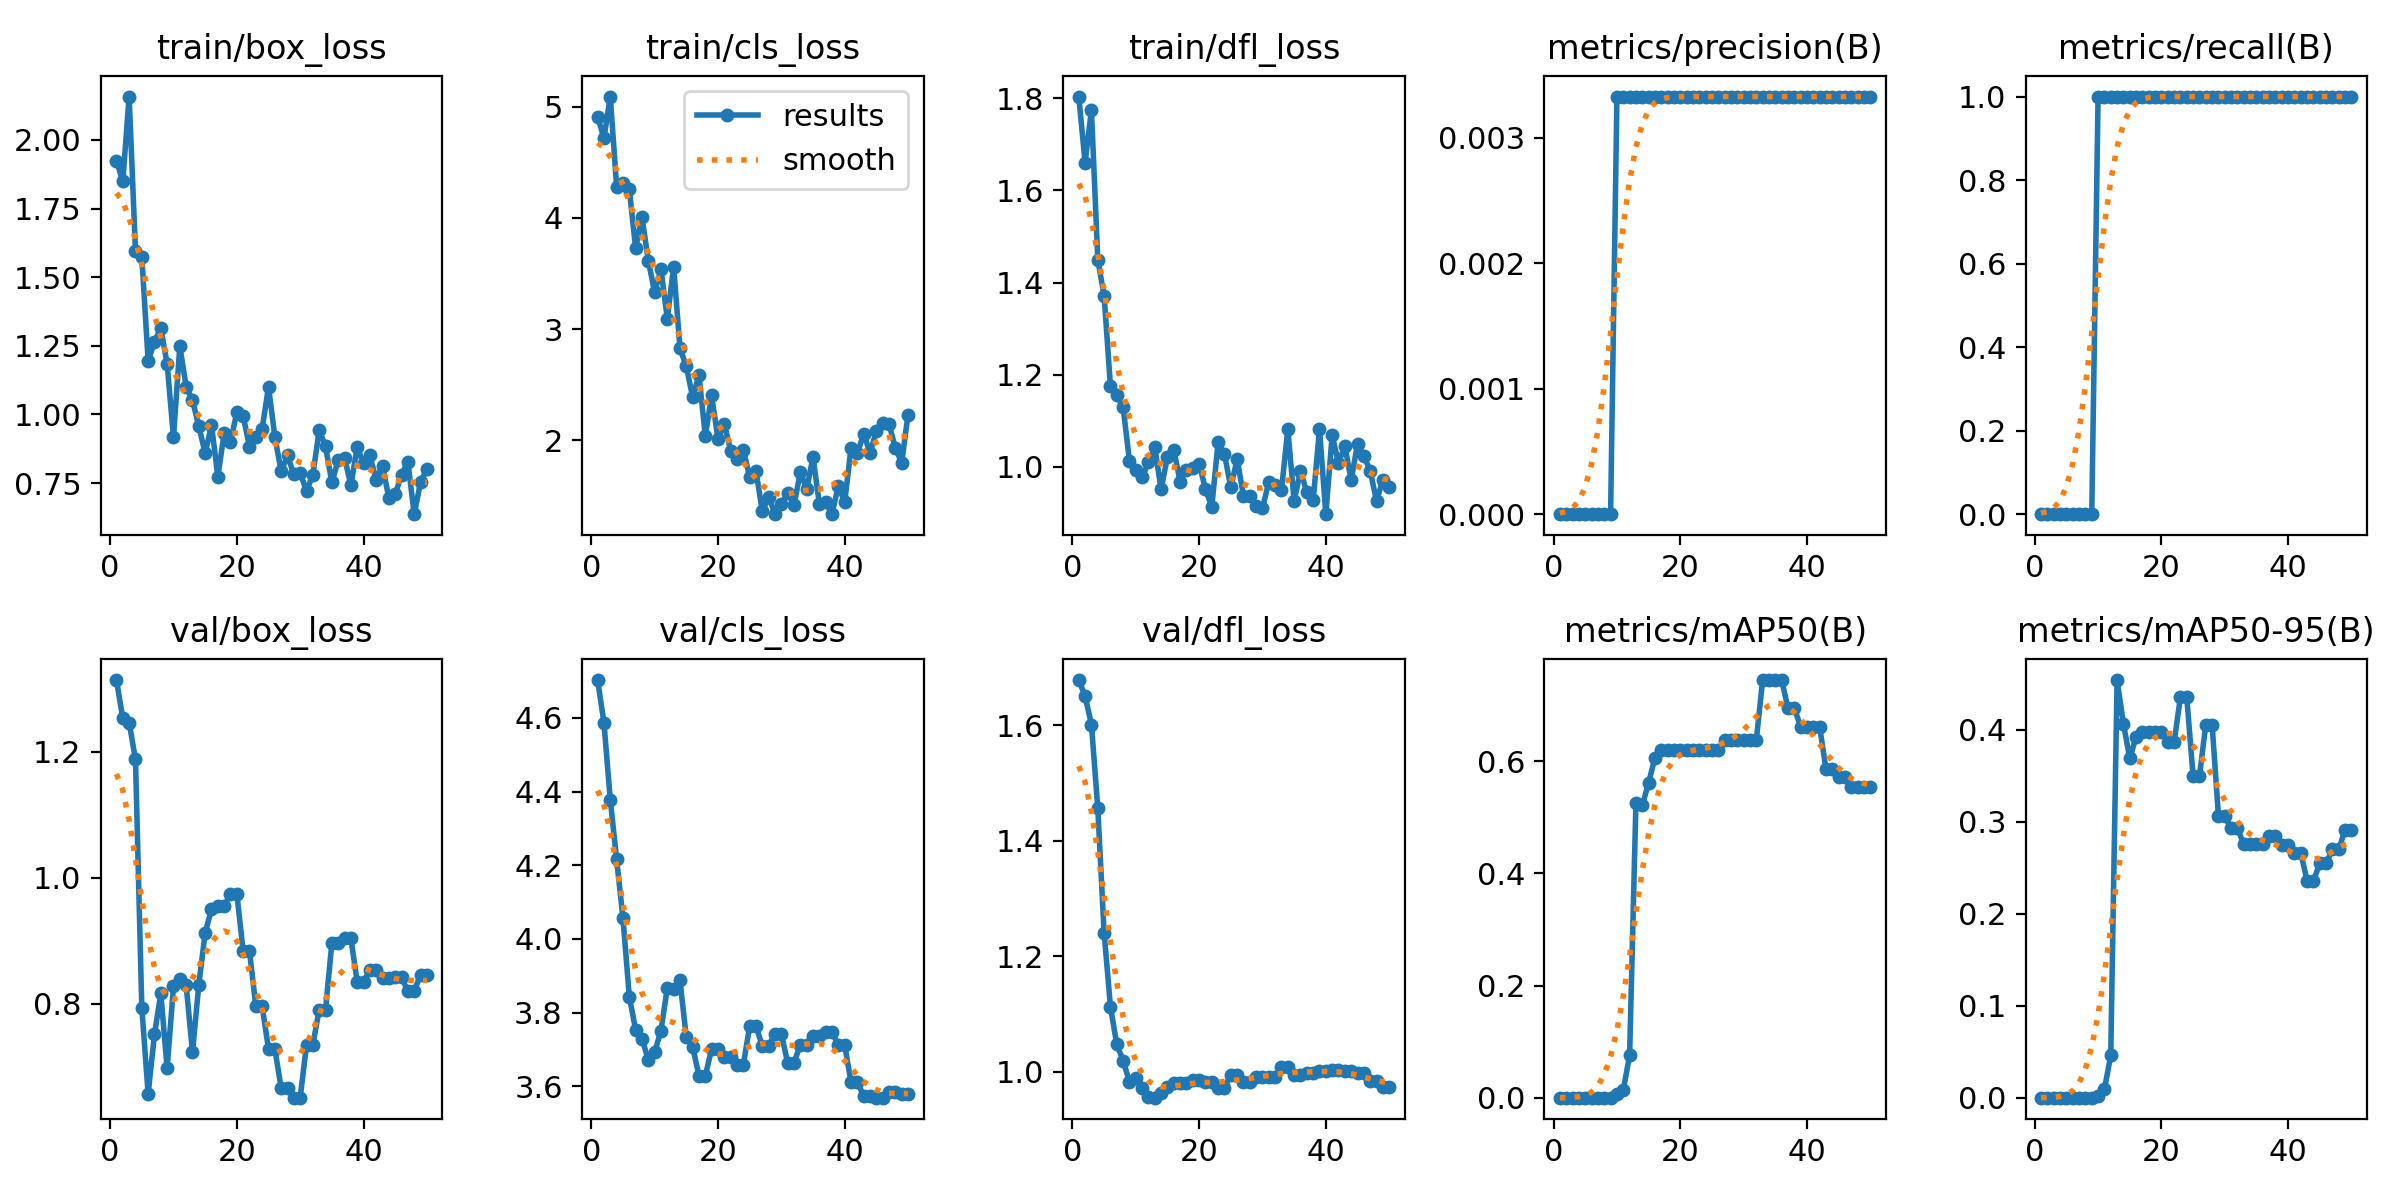

The data file committed next to this chart (first rows):
epoch, time, train/box_loss, train/cls_loss, train/dfl_loss, metrics/precision(B), metrics/recall(B), metrics/mAP50(B), metrics/mAP50-95(B), val/box_loss, val/cls_loss, val/dfl_loss, lr/pg0, lr/pg1, lr/pg2
1, 2.912, 1.924, 4.91, 1.804, 0, 0, 0, 0, 1.314, 4.703, 1.679, 0, 0, 0
2, 5.887, 1.849, 4.715, 1.66, 0, 0, 0, 0, 1.253, 4.587, 1.651, 1.9604e-05, 1.9604e-05, 1.9604e-05
3, 9.183, 2.158, 5.09, 1.775, 0, 0, 0, 0, 1.247, 4.377, 1.602, 3.8416e-05, 3.8416e-05, 3.8416e-05
4, 12.84, 1.597, 4.28, 1.45, 0, 0, 0, 0, 1.188, 4.216, 1.457, 5.6436e-05, 5.6436e-05, 5.6436e-05
5, 16.91, 1.574, 4.314, 1.372, 0, 0, 0, 0, 0.7937, 4.057, 1.241, 7.3664e-05, 7.3664e-05, 7.3664e-05
6, 20.86, 1.195, 4.258, 1.175, 0, 0, 0, 0, 0.6562, 3.844, 1.113, 9.01e-05, 9.01e-05, 9.01e-05
7, 24.51, 1.264, 3.728, 1.155, 0, 0, 0, 0, 0.7509, 3.754, 1.048, 0.0001057, 0.0001057, 0.0001057
8, 28.1, 1.316, 4.007, 1.129, 0, 0, 0, 0, 0.816, 3.73, 1.02, 0.0001206, 0.0001206, 0.0001206
9, 31.99, 1.183, 3.615, 1.013, 0, 0, 0, 0, 0.6969, 3.671, 0.9828, 0.0001347, 0.0001347, 0.0001347
10, 35.45, 0.9166, 3.331, 0.9939, 0.00333, 1, 0.00649, 0.0017, 0.8276, 3.692, 0.9889, 0.0001479, 0.0001479, 0.0001479
11, 38.78, 1.249, 3.538, 0.9772, 0.00333, 1, 0.01325, 0.00899, 0.8387, 3.751, 0.9725, 0.0001604, 0.0001604, 0.0001604
12, 42.1, 1.101, 3.092, 1.01, 0.00333, 1, 0.07566, 0.04591, 0.829, 3.867, 0.9564, 0.0001721, 0.0001721, 0.0001721
13, 45.6, 1.051, 3.56, 1.042, 0.00333, 1, 0.5262, 0.4541, 0.7228, 3.865, 0.9552, 0.000183, 0.000183, 0.000183
14, 49.14, 0.9574, 2.828, 0.9511, 0.00333, 1, 0.5213, 0.4065, 0.8299, 3.887, 0.9633, 0.0001931, 0.0001931, 0.0001931
15, 52.67, 0.8581, 2.664, 1.022, 0.00333, 1, 0.5617, 0.3688, 0.9126, 3.733, 0.9728, 0.0002024, 0.0002024, 0.0002024
16, 56.18, 0.9619, 2.388, 1.037, 0.00333, 1, 0.6061, 0.392, 0.9499, 3.707, 0.9801, 0.0002109, 0.0002109, 0.0002109
17, 59.67, 0.7733, 2.584, 0.9677, 0.00333, 1, 0.62, 0.3979, 0.9548, 3.628, 0.9802, 0.0002186, 0.0002186, 0.0002186
18, 62.9, 0.9314, 2.04, 0.9937, 0.00333, 1, 0.62, 0.3979, 0.9548, 3.628, 0.9802, 0.0002256, 0.0002256, 0.0002256
19, 66.37, 0.8992, 2.403, 0.997, 0.00333, 1, 0.62, 0.398, 0.9743, 3.702, 0.985, 0.0002317, 0.0002317, 0.0002317
20, 69.6, 1.008, 2.011, 1.007, 0.00333, 1, 0.62, 0.398, 0.9743, 3.702, 0.985, 0.000237, 0.000237, 0.000237
21, 73.16, 0.9941, 2.148, 0.9517, 0.00333, 1, 0.62, 0.3862, 0.8834, 3.68, 0.9829, 0.0002416, 0.0002416, 0.0002416
22, 76.57, 0.8819, 1.907, 0.9132, 0.00333, 1, 0.62, 0.3862, 0.8834, 3.68, 0.9829, 0.0002454, 0.0002454, 0.0002454
23, 80.05, 0.9172, 1.833, 1.054, 0.00333, 1, 0.62, 0.4355, 0.7953, 3.658, 0.9714, 0.0002483, 0.0002483, 0.0002483
24, 83.45, 0.9476, 1.917, 1.028, 0.00333, 1, 0.62, 0.4355, 0.7953, 3.658, 0.9714, 0.0002505, 0.0002505, 0.0002505
25, 86.85, 1.101, 1.669, 0.9554, 0.00333, 1, 0.62, 0.3492, 0.7277, 3.763, 0.9953, 0.0002519, 0.0002519, 0.0002519
26, 90.22, 0.9181, 1.724, 1.017, 0.00333, 1, 0.62, 0.3492, 0.7277, 3.763, 0.9953, 0.0002525, 0.0002525, 0.0002525
27, 93.63, 0.7925, 1.361, 0.9372, 0.00333, 1, 0.6379, 0.4056, 0.6651, 3.709, 0.9817, 0.0002523, 0.0002523, 0.0002523
28, 96.97, 0.8503, 1.489, 0.9367, 0.00333, 1, 0.6379, 0.4056, 0.6651, 3.709, 0.9817, 0.0002513, 0.0002513, 0.0002513
29, 100.4, 0.7811, 1.339, 0.9143, 0.00333, 1, 0.6379, 0.3066, 0.6503, 3.742, 0.9915, 0.0002495, 0.0002495, 0.0002495
30, 103.8, 0.7876, 1.428, 0.9107, 0.00333, 1, 0.6379, 0.3066, 0.6503, 3.742, 0.9915, 0.000247, 0.000247, 0.000247
31, 107.4, 0.721, 1.524, 0.9671, 0.00333, 1, 0.6379, 0.2928, 0.7343, 3.664, 0.9917, 0.0002436, 0.0002436, 0.0002436
32, 110.7, 0.7796, 1.416, 0.9605, 0.00333, 1, 0.6379, 0.2928, 0.7343, 3.664, 0.9917, 0.0002394, 0.0002394, 0.0002394
33, 114.3, 0.9419, 1.714, 0.9497, 0.00333, 1, 0.745, 0.2754, 0.7901, 3.713, 1.009, 0.0002345, 0.0002345, 0.0002345
34, 117.6, 0.8847, 1.561, 1.082, 0.00333, 1, 0.745, 0.2754, 0.7901, 3.713, 1.009, 0.0002288, 0.0002288, 0.0002288
35, 121.1, 0.7521, 1.85, 0.9256, 0.00333, 1, 0.745, 0.2755, 0.896, 3.735, 0.995, 0.0002222, 0.0002222, 0.0002222
36, 124.2, 0.8331, 1.431, 0.9916, 0.00333, 1, 0.745, 0.2755, 0.896, 3.735, 0.995, 0.0002149, 0.0002149, 0.0002149
37, 127.6, 0.8428, 1.443, 0.945, 0.00333, 1, 0.695, 0.285, 0.9036, 3.748, 0.9985, 0.0002068, 0.0002068, 0.0002068
38, 130.9, 0.7415, 1.336, 0.927, 0.00333, 1, 0.695, 0.285, 0.9036, 3.748, 0.9985, 0.0001979, 0.0001979, 0.0001979
39, 134.4, 0.8802, 1.593, 1.082, 0.00333, 1, 0.6617, 0.275, 0.8346, 3.712, 1.002, 0.0001882, 0.0001882, 0.0001882
40, 137.9, 0.8215, 1.442, 0.8973, 0.00333, 1, 0.6617, 0.275, 0.8346, 3.712, 1.002, 0.0001777, 0.0001777, 0.0001777
41, 141.2, 0.8509, 1.93, 1.069, 0.00333, 1, 0.6617, 0.266, 0.8531, 3.611, 1.003, 0.0001664, 0.0001664, 0.0001664
42, 144.6, 0.7619, 1.882, 1.009, 0.00333, 1, 0.6617, 0.266, 0.8531, 3.611, 1.003, 0.0001543, 0.0001543, 0.0001543
43, 148.3, 0.8136, 2.059, 1.045, 0.00333, 1, 0.5859, 0.2357, 0.8411, 3.574, 1.002, 0.0001415, 0.0001415, 0.0001415
44, 151.9, 0.6938, 1.887, 0.971, 0.00333, 1, 0.5859, 0.2357, 0.8411, 3.574, 1.002, 0.0001278, 0.0001278, 0.0001278
45, 155.4, 0.7087, 2.081, 1.05, 0.00333, 1, 0.5719, 0.2548, 0.8415, 3.569, 0.9973, 0.0001133, 0.0001133, 0.0001133
46, 158.8, 0.7801, 2.159, 1.023, 0.00333, 1, 0.5719, 0.2548, 0.8415, 3.569, 0.9973, 9.81e-05, 9.81e-05, 9.81e-05
47, 162.3, 0.828, 2.147, 0.9917, 0.00333, 1, 0.5538, 0.2702, 0.8197, 3.585, 0.9841, 8.2064e-05, 8.2064e-05, 8.2064e-05
48, 165.8, 0.6365, 1.929, 0.9258, 0.00333, 1, 0.5538, 0.2702, 0.8197, 3.585, 0.9841, 6.5236e-05, 6.5236e-05, 6.5236e-05
49, 169.2, 0.7533, 1.799, 0.9711, 0.00333, 1, 0.5538, 0.2914, 0.8457, 3.58, 0.973, 4.7616e-05, 4.7616e-05, 4.7616e-05
50, 172.6, 0.7998, 2.231, 0.9559, 0.00333, 1, 0.5538, 0.2914, 0.8457, 3.58, 0.973, 2.9204e-05, 2.9204e-05, 2.9204e-05
